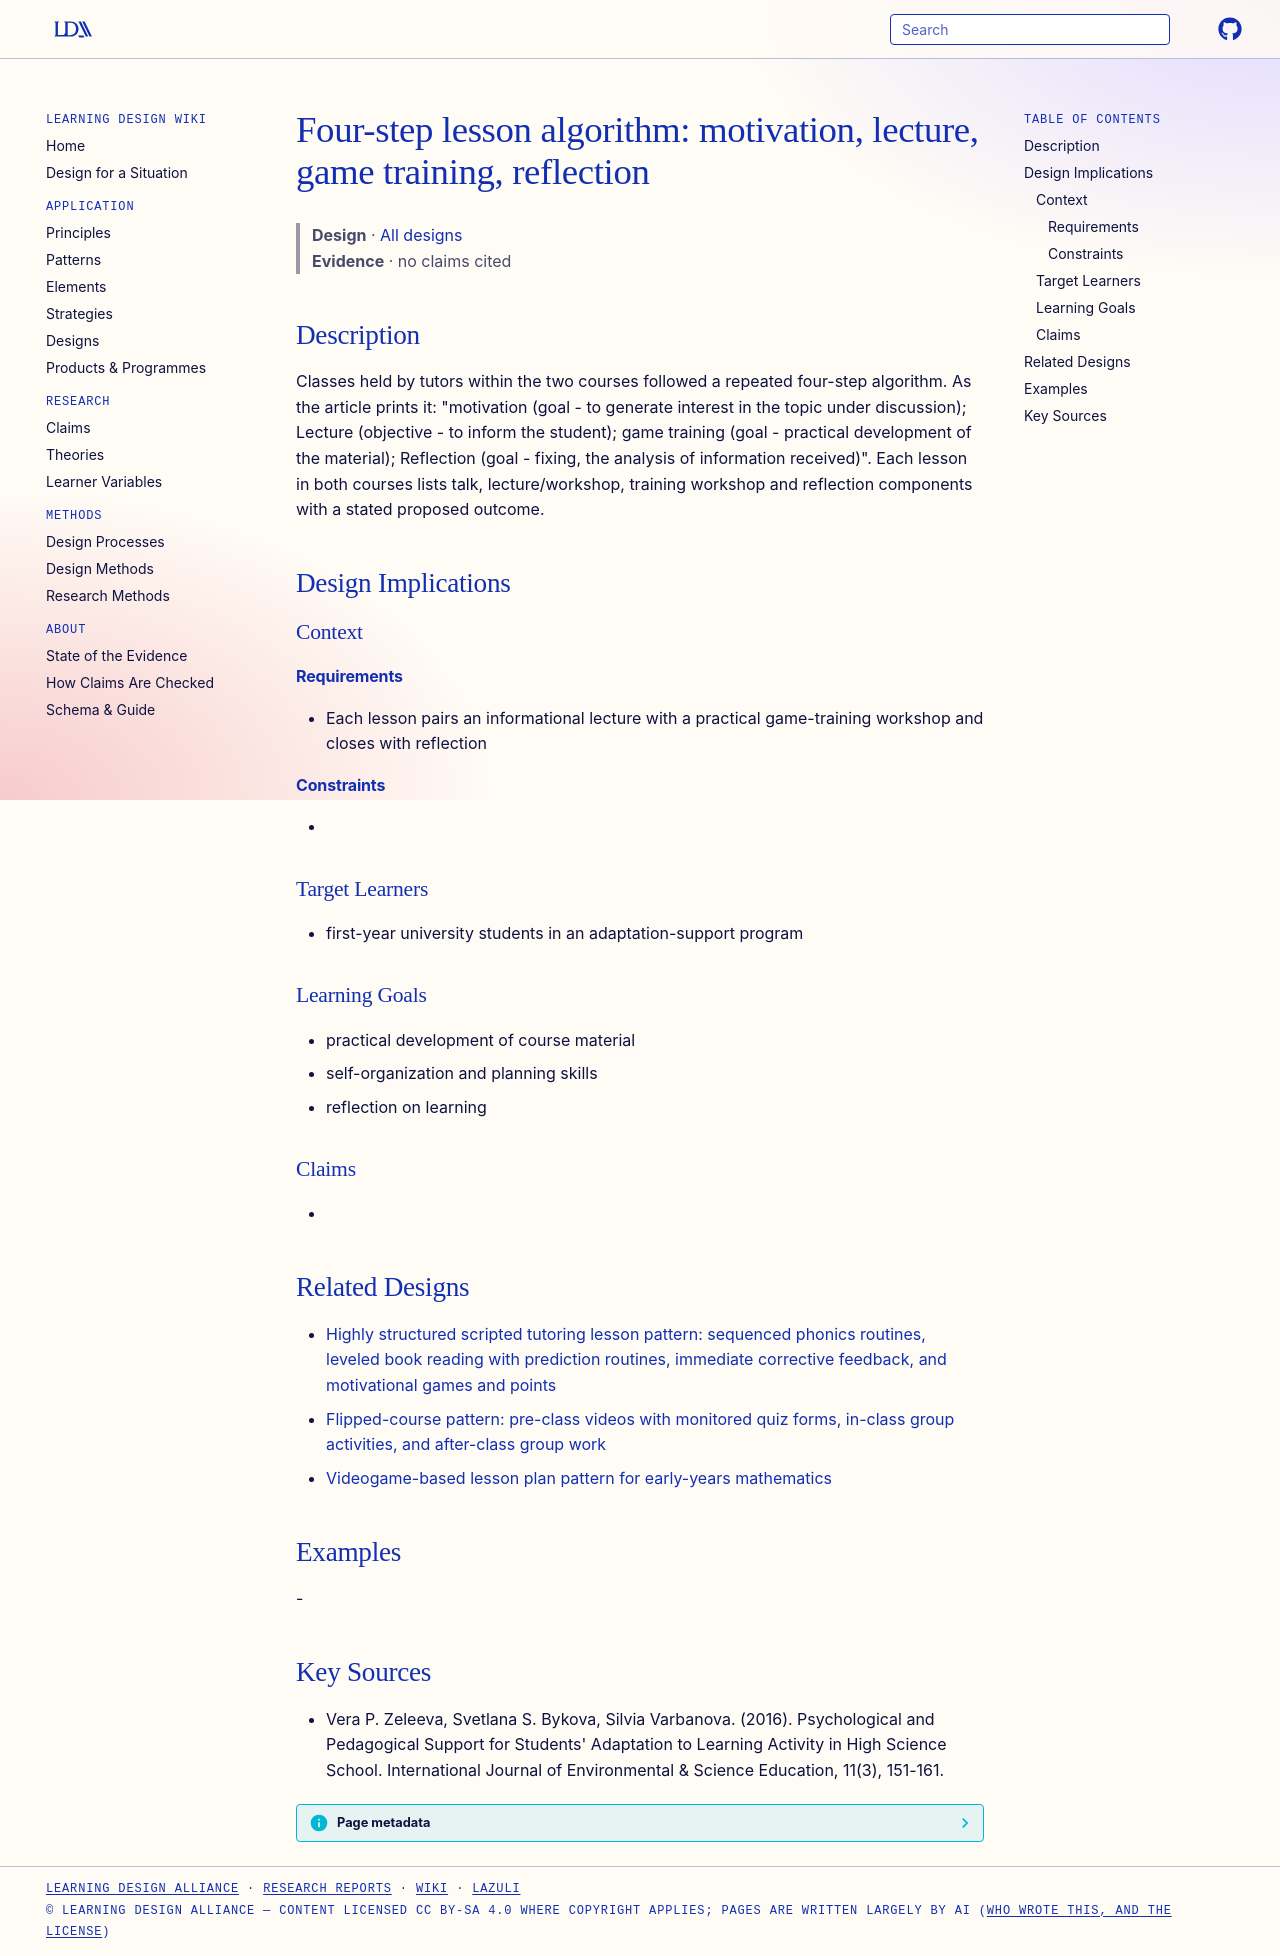

repository: Learning-Design-Alliance/learning-wiki · page: designs/motivation-lecture-game-training-reflection-lesson-algorithm/index.html · generator: mkdocs

---
type: design
id: motivation-lecture-game-training-reflection-lesson-algorithm
title: "Four-step lesson algorithm: motivation, lecture, game training, reflection"
description: Classes held by tutors within the two courses followed a repeated four-step algorithm.
status: review
generated:
  by: "process:settle-candidates"
  at: 2026-11-03
sources:
  - id: vera-p-zeleeva-2016
    title: "Vera P. Zeleeva, Svetlana S. Bykova, Silvia Varbanova. (2016). Psychological and Pedagogical Support for Students' Adaptation to Learning Activity in High Science School. International Journal of Environmental & Science Education, 11(3), 151-161."
    author: Vera P. Zeleeva, Svetlana S. Bykova, Silvia Varbanova
---

# Four-step lesson algorithm: motivation, lecture, game training, reflection

> **Design** · [All designs](index.md)
> **Evidence** · no claims cited

## Description
Classes held by tutors within the two courses followed a repeated four-step algorithm. As the article prints it: "motivation (goal - to generate interest in the topic under discussion); Lecture (objective - to inform the student); game training (goal - practical development of the material); Reflection (goal - fixing, the analysis of information received)". Each lesson in both courses lists talk, lecture/workshop, training workshop and reflection components with a stated proposed outcome.

## Design Implications

### Context
#### Requirements
- Each lesson pairs an informational lecture with a practical game-training workshop and closes with reflection
#### Constraints
- 

### Target Learners
- first-year university students in an adaptation-support program

### Learning Goals
- practical development of course material
- self-organization and planning skills
- reflection on learning

### Claims
- 

## Related Designs

- [Highly structured scripted tutoring lesson pattern: sequenced phonics routines, leveled book reading with prediction routines, immediate corrective feedback, and motivational games and points](structured-scripted-tutoring-lesson-pattern.md)
- [Flipped-course pattern: pre-class videos with monitored quiz forms, in-class group activities, and after-class group work](flipped-course-video-quiz-inclass-activity-pattern.md)
- [Videogame-based lesson plan pattern for early-years mathematics](lemmings-early-years-math-lesson-pattern.md)

## Examples
-

## Key Sources
- Vera P. Zeleeva, Svetlana S. Bykova, Silvia Varbanova. (2016). Psychological and Pedagogical Support for Students' Adaptation to Learning Activity in High Science School. International Journal of Environmental & Science Education, 11(3), 151-161.
